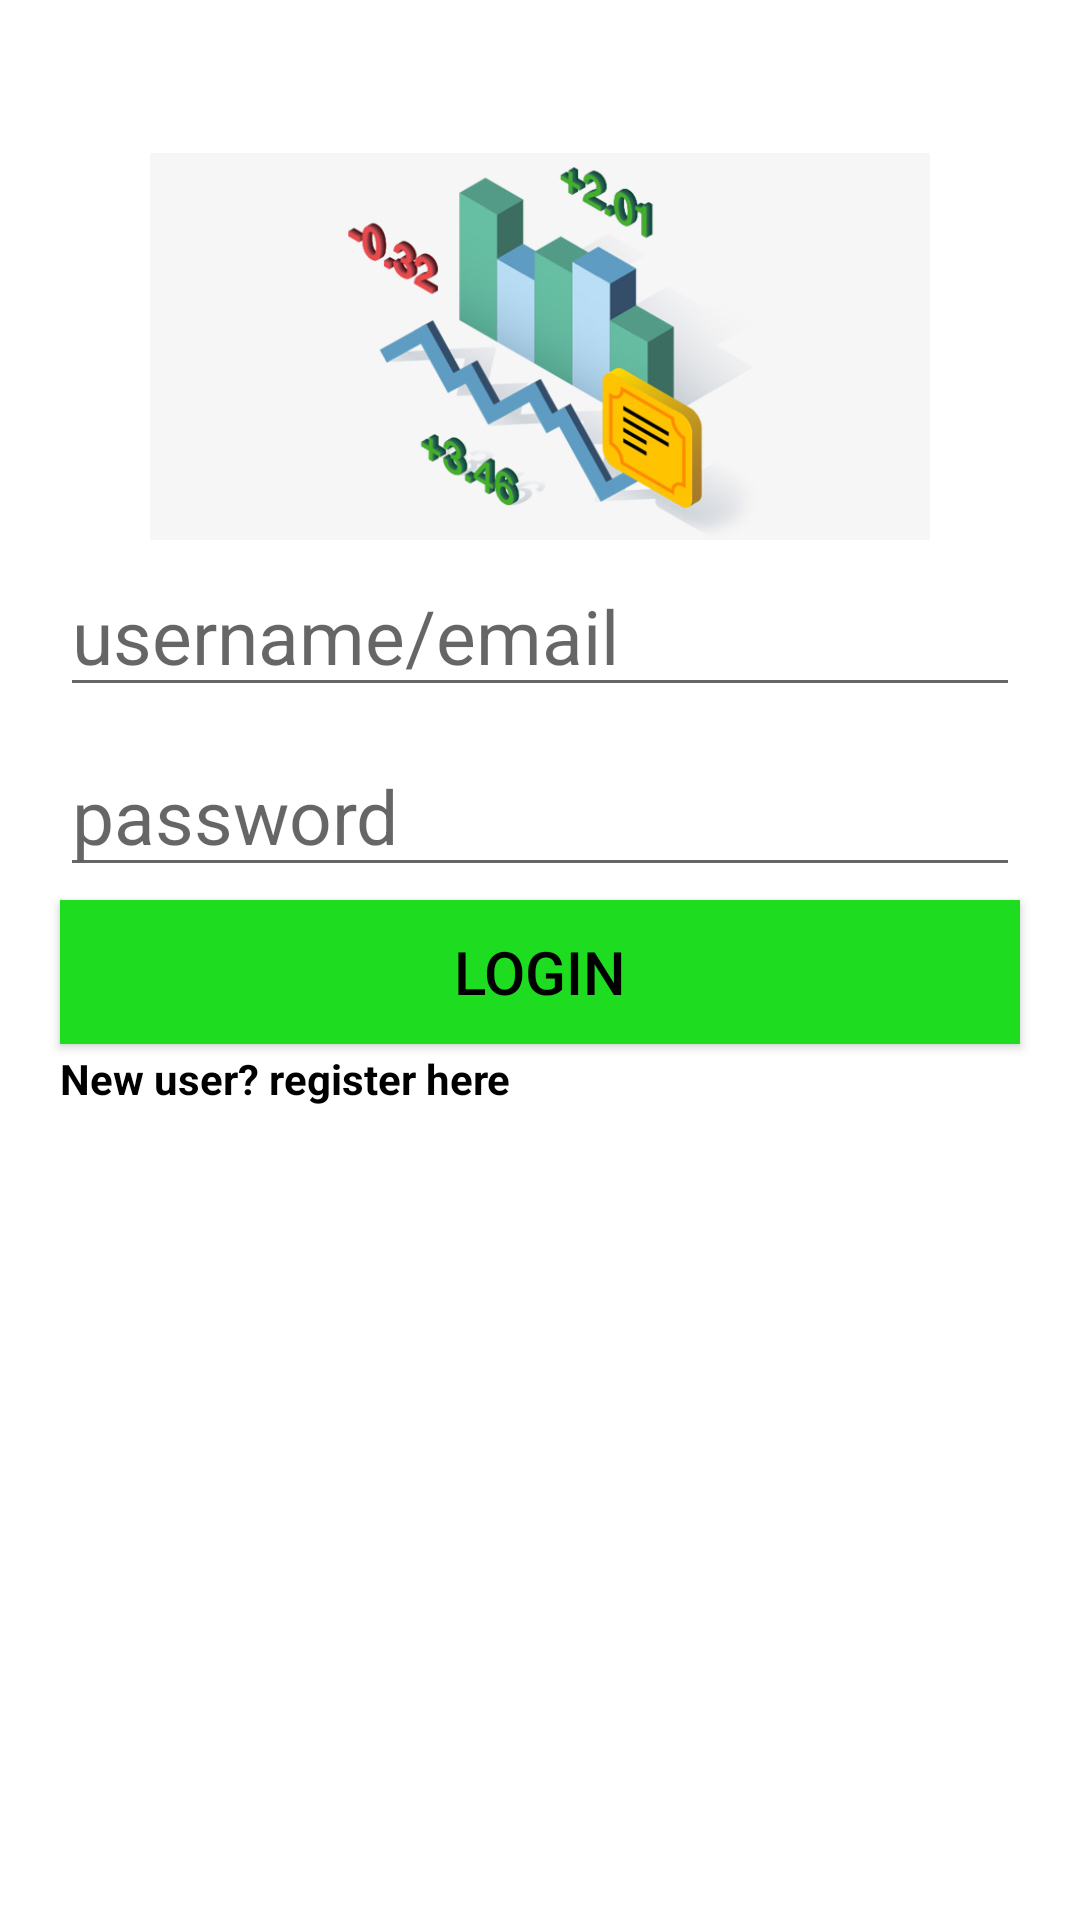

The Android layout XML behind this screen, and the referenced resources:
<!-- AndroidManifest.xml: application theme Theme.StockPulse -->
<!-- res/layout/fragment_login.xml -->
<?xml version="1.0" encoding="utf-8"?>
<RelativeLayout xmlns:android="http://schemas.android.com/apk/res/android"
    xmlns:tools="http://schemas.android.com/tools"
    android:layout_width="match_parent"
    android:layout_height="match_parent"
    tools:context=".FavouritesFragment">

    <ImageView
        android:id="@+id/imageViewLayout"
        android:layout_width="260dp"
        android:layout_height="131dp"
        android:layout_centerHorizontal="true"
        android:layout_marginTop="50dp"
        android:src="@drawable/login" />

    <EditText
        android:id="@+id/usernameLayout"
        android:layout_width="500dp"
        android:layout_height="wrap_content"
        android:layout_centerHorizontal="true"
        android:layout_marginLeft="20dp"
        android:layout_marginRight="20dp"
        android:hint="username/email"
        android:textSize = "25sp"
        android:layout_marginTop="185dp"
        android:inputType="textEmailAddress"/>

    <EditText
        android:id="@+id/passwordLayout"
        android:layout_width="500dp"
        android:layout_height="wrap_content"
        android:layout_centerHorizontal="true"
        android:hint="password"
        android:textSize = "25sp"
        android:layout_marginLeft="20dp"
        android:layout_marginRight="20dp"
        android:layout_marginTop="245dp"
        android:inputType="textPassword"/>

    <Button
        android:id="@+id/loginButton"
        android:layout_width="500dp"
        android:layout_height="wrap_content"
        android:layout_centerHorizontal="true"
        android:layout_marginTop="300dp"
        android:layout_marginLeft="20dp"
        android:layout_marginRight="20dp"
        android:background="#1EDC20"
        android:text="Login"
        android:textColor="@color/black"
        android:textSize="20sp" />

    <TextView
        android:layout_width="500dp"
        android:layout_height="wrap_content"
        android:text="New user? register here"
        android:textColor="@color/black"
        android:textStyle="bold"
        android:layout_centerHorizontal="true"
        android:layout_marginLeft="20dp"
        android:layout_marginRight="20dp"
        android:layout_marginTop="350dp"/>


</RelativeLayout>
<!-- resources referenced by this layout -->
<resources>
  <color name="black">#FF000000</color>
  <!-- drawable login: jpg bitmap (drawable, 40792 bytes) -->
  <style name="Theme.StockPulse" parent="Theme.MaterialComponents.DayNight.NoActionBar">
  
          
          <item name="colorPrimary">@color/cyan</item>
          <item name="colorPrimaryVariant">@color/cyan</item>
          <item name="colorOnPrimary">@color/white</item>
      </style>
  <color name="cyan">#00FFFF</color>
  <color name="white">#FFFFFFFF</color>
</resources>
